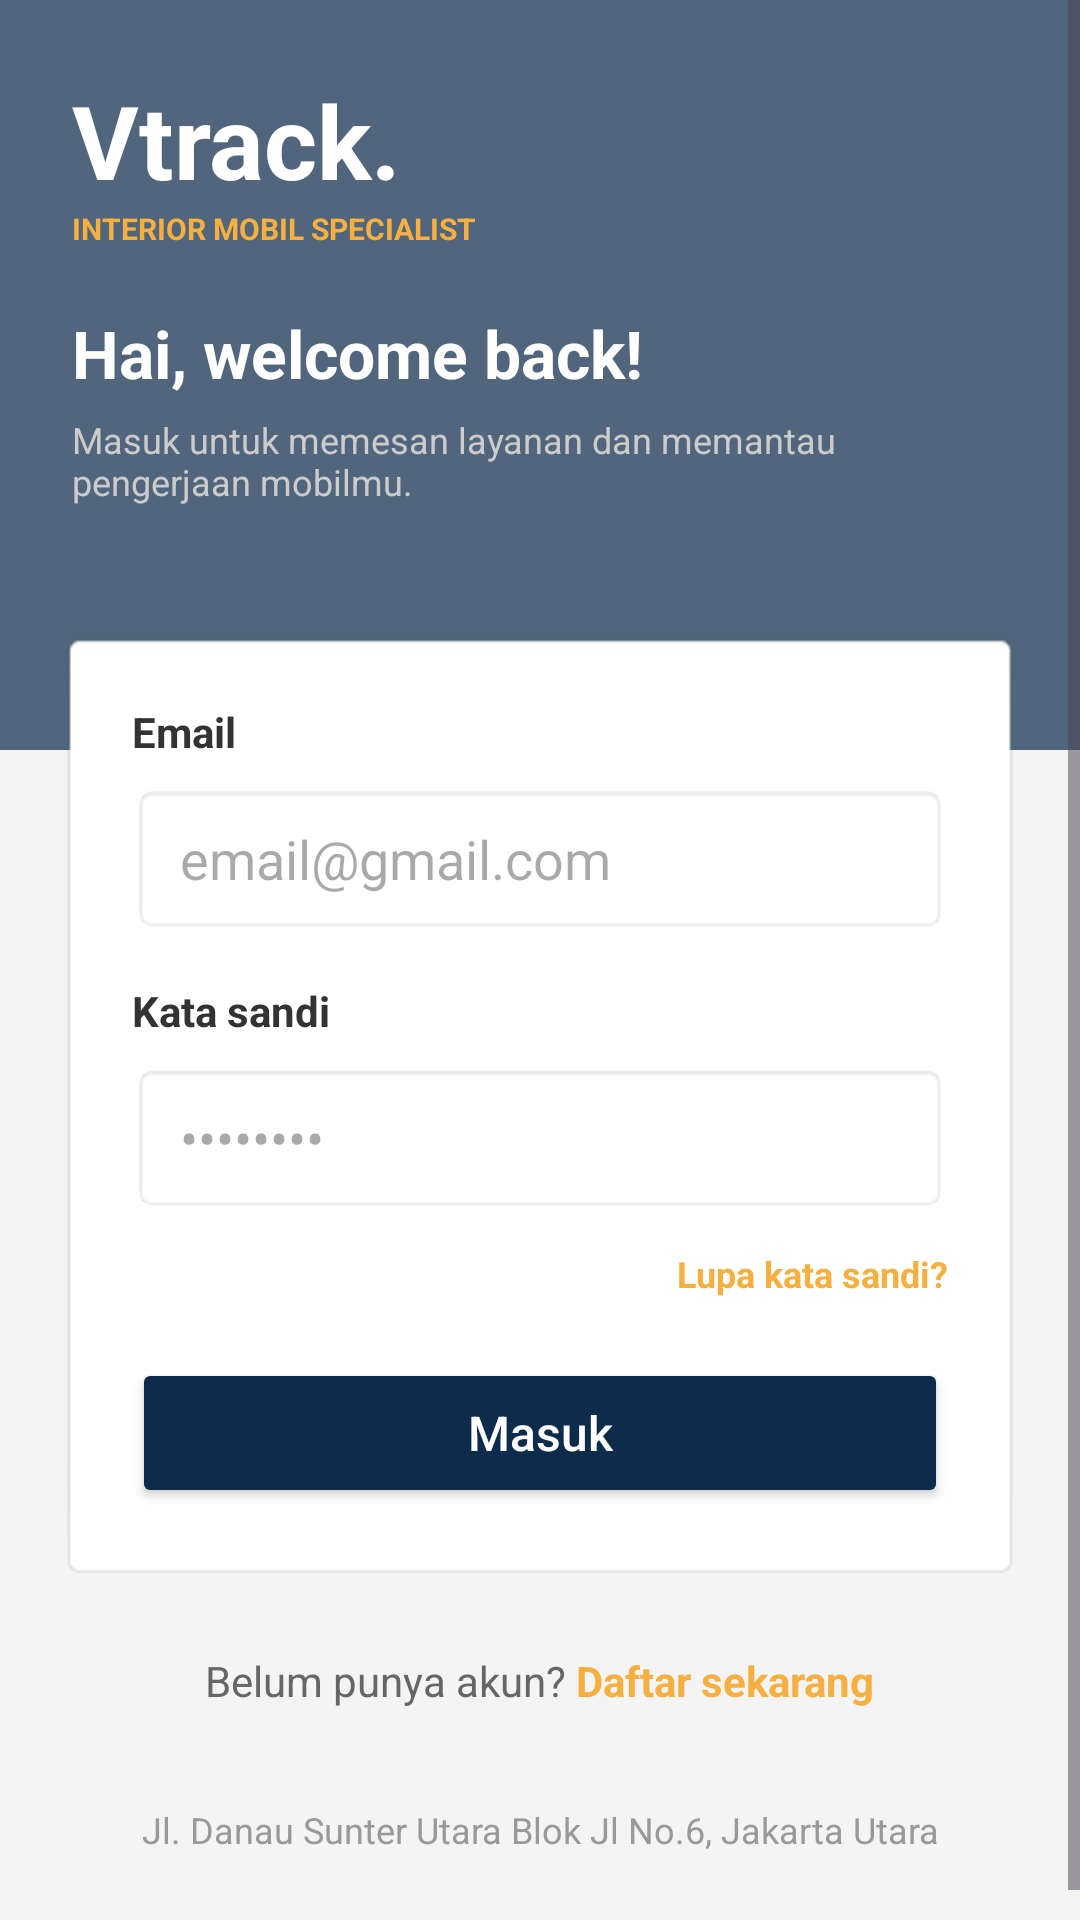

The Android layout XML behind this screen, and the referenced resources:
<!-- AndroidManifest.xml: application theme Theme.Vertue -->
<!-- res/layout/activity_login.xml -->
<?xml version="1.0" encoding="utf-8"?>
<ScrollView xmlns:android="http://schemas.android.com/apk/res/android"
    android:layout_width="match_parent"
    android:layout_height="match_parent"
    android:background="#F4F4F4"
    android:fillViewport="true">

    <LinearLayout
        android:layout_width="match_parent"
        android:layout_height="wrap_content"
        android:orientation="vertical">

        
        <FrameLayout
            android:layout_width="match_parent"
            android:layout_height="250dp">

            <ImageView
                android:layout_width="match_parent"
                android:layout_height="match_parent"
                android:scaleType="centerCrop"
                android:src="@drawable/bg_interior" />

            <View
                android:layout_width="match_parent"
                android:layout_height="match_parent"
                android:background="#B30D2B4B" />

            <LinearLayout
                android:layout_width="match_parent"
                android:layout_height="wrap_content"
                android:orientation="vertical"
                android:padding="24dp">

                <TextView
                    android:layout_width="wrap_content"
                    android:layout_height="wrap_content"
                    android:text="Vtrack."
                    android:textColor="#FFFFFF"
                    android:textSize="34sp"
                    android:textStyle="bold" />

                <TextView
                    android:layout_width="wrap_content"
                    android:layout_height="wrap_content"
                    android:text="INTERIOR MOBIL SPECIALIST"
                    android:textColor="#F5B041"
                    android:textSize="10sp"
                    android:textStyle="bold" />

                <TextView
                    android:layout_width="wrap_content"
                    android:layout_height="wrap_content"
                    android:layout_marginTop="20dp"
                    android:text="Hai, welcome back!"
                    android:textColor="#FFFFFF"
                    android:textSize="22sp"
                    android:textStyle="bold" />

                <TextView
                    android:layout_width="wrap_content"
                    android:layout_height="wrap_content"
                    android:layout_marginTop="6dp"
                    android:text="Masuk untuk memesan layanan dan memantau pengerjaan mobilmu."
                    android:textColor="#CCCCCC"
                    android:textSize="12sp" />
            </LinearLayout>
        </FrameLayout>

        
        <LinearLayout
            android:layout_width="match_parent"
            android:layout_height="wrap_content"
            android:layout_marginHorizontal="20dp"
            android:layout_marginTop="-40dp"
            android:background="@android:drawable/editbox_background_normal"
            android:orientation="vertical"
            android:padding="24dp">

            <TextView
                android:layout_width="wrap_content"
                android:layout_height="wrap_content"
                android:text="Email"
                android:textColor="#333333"
                android:textStyle="bold" />

            <EditText
                android:id="@+id/etEmail"
                android:layout_width="match_parent"
                android:layout_height="50dp"
                android:layout_marginTop="8dp"
                android:background="@android:drawable/editbox_background_normal"
                android:hint="email@gmail.com"
                android:inputType="textEmailAddress"
                android:paddingHorizontal="16dp" />

            <TextView
                android:layout_width="wrap_content"
                android:layout_height="wrap_content"
                android:layout_marginTop="16dp"
                android:text="Kata sandi"
                android:textColor="#333333"
                android:textStyle="bold" />

            <EditText
                android:id="@+id/etPassword"
                android:layout_width="match_parent"
                android:layout_height="50dp"
                android:layout_marginTop="8dp"
                android:background="@android:drawable/editbox_background_normal"
                android:hint="••••••••"
                android:inputType="textPassword"
                android:paddingHorizontal="16dp" />

            <TextView
                android:id="@+id/tvForgot"
                android:layout_width="wrap_content"
                android:layout_height="wrap_content"
                android:layout_gravity="end"
                android:layout_marginTop="12dp"
                android:text="Lupa kata sandi?"
                android:textColor="#F5B041"
                android:textStyle="bold"
                android:textSize="12sp" />

            <Button
                android:id="@+id/btnLogin"
                android:layout_width="match_parent"
                android:layout_height="50dp"
                android:layout_marginTop="20dp"
                android:backgroundTint="#0D2B4B"
                android:text="Masuk"
                android:textAllCaps="false"
                android:textColor="#FFFFFF"
                android:textSize="16sp" />

        </LinearLayout>

        
        <LinearLayout
            android:layout_width="wrap_content"
            android:layout_height="wrap_content"
            android:layout_gravity="center"
            android:layout_marginTop="24dp"
            android:orientation="horizontal">

            <TextView
                android:layout_width="wrap_content"
                android:layout_height="wrap_content"
                android:text="Belum punya akun? "
                android:textColor="#666666" />

            <TextView
                android:id="@+id/tvRegister"
                android:layout_width="wrap_content"
                android:layout_height="wrap_content"
                android:text="Daftar sekarang"
                android:textColor="#F5B041"
                android:textStyle="bold" />
        </LinearLayout>

        
        <TextView
            android:layout_width="match_parent"
            android:layout_height="wrap_content"
            android:layout_marginVertical="32dp"
            android:gravity="center"
            android:text="Jl. Danau Sunter Utara Blok Jl No.6, Jakarta Utara"
            android:textColor="#999999"
            android:textSize="12sp" />

    </LinearLayout>
</ScrollView>
<!-- resources referenced by this layout -->
<resources>
  <style name="Theme.Vertue" parent="Theme.Material3.Light.NoActionBar">
          <item name="colorPrimary">@color/navy</item>
          <item name="colorOnPrimary">@color/white</item>
          <item name="colorSecondary">@color/gold</item>
          <item name="colorSecondaryContainer">@color/gold_soft</item>
          <item name="android:statusBarColor">@color/navy</item>
          <item name="android:windowBackground">@color/cream</item>
          <item name="android:textColorPrimary">@color/ink</item>
      </style>
  <color name="navy">#15203F</color>
  <color name="white">#FFFFFF</color>
  <color name="gold">#B8862B</color>
  <color name="gold_soft">#FFF1CC</color>
  <color name="cream">#F7F4EE</color>
  <color name="ink">#1A2238</color>
</resources>
